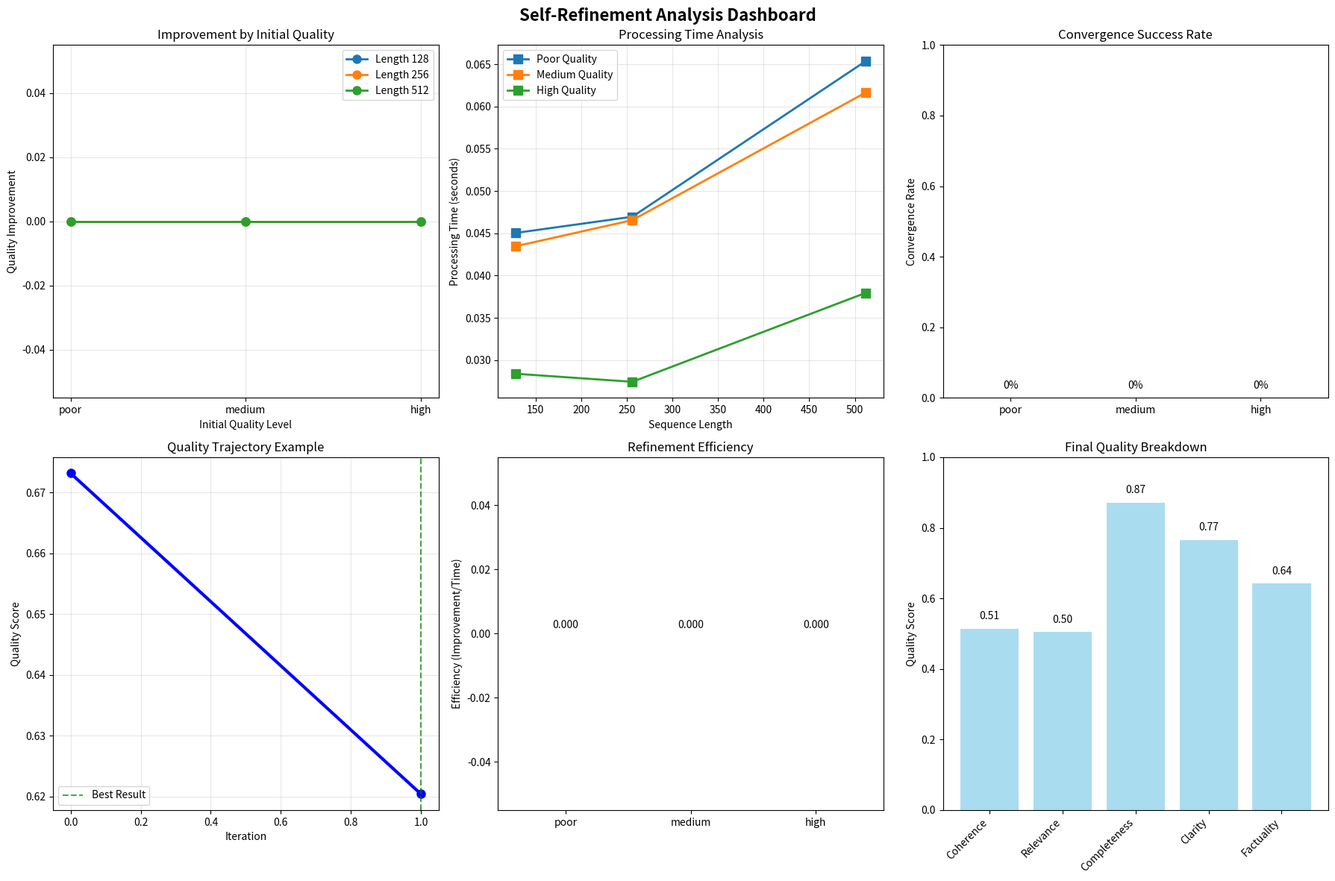

Python code for this plot:
#!/usr/bin/env python3
"""
Self-Refinement Context Processing Lab
======================================

Context Engineering Course - Module 02: Context Processing
Production-ready implementation of iterative context improvement systems.

Learning Objectives:
- Implement self-assessment mechanisms for context quality
- Build iterative refinement loops with convergence detection
- Create adaptive context improvement pipelines
- Deploy self-correcting context processing systems

Research Foundation:
- Self-Refine (Madaan et al.) - Iterative refinement with self-feedback
- Reflexion (Shinn et al.) - Learning from failure through self-reflection
- Constitutional AI - Value-based iterative improvement
"""

import numpy as np
import matplotlib.pyplot as plt
import time
import json
from typing import Dict, List, Optional, Tuple, Any, Callable
from dataclasses import dataclass, field
from abc import ABC, abstractmethod
from enum import Enum
import warnings
warnings.filterwarnings('ignore')

# ============================================================================
# CORE INTERFACES & UTILITIES
# ============================================================================

class QualityMetric(Enum):
    """Types of quality metrics for context assessment."""
    COHERENCE = "coherence"
    RELEVANCE = "relevance"
    COMPLETENESS = "completeness"
    CLARITY = "clarity"
    FACTUALITY = "factuality"

@dataclass
class QualityScore:
    """Container for context quality assessment."""
    coherence: float = 0.0
    relevance: float = 0.0
    completeness: float = 0.0
    clarity: float = 0.0
    factuality: float = 0.0

    @property
    def overall(self) -> float:
        """Weighted overall quality score."""
        weights = [0.3, 0.3, 0.2, 0.1, 0.1]  # Adjustable weights
        scores = [self.coherence, self.relevance, self.completeness,
                 self.clarity, self.factuality]
        return sum(w * s for w, s in zip(weights, scores))

    def __str__(self) -> str:
        return f"Quality(overall={self.overall:.3f}, coherence={self.coherence:.3f}, relevance={self.relevance:.3f})"

@dataclass
class RefinementIteration:
    """Track single refinement iteration."""
    iteration: int
    input_context: np.ndarray
    output_context: np.ndarray
    quality_before: QualityScore
    quality_after: QualityScore
    refinement_type: str
    processing_time: float

    @property
    def improvement(self) -> float:
        """Quality improvement from this iteration."""
        return self.quality_after.overall - self.quality_before.overall

class ContextAssessor(ABC):
    """Base interface for context quality assessment."""

    @abstractmethod
    def assess_quality(self, context: np.ndarray, query: Optional[np.ndarray] = None) -> QualityScore:
        """Assess quality of context for given query."""
        pass

class ContextRefiner(ABC):
    """Base interface for context refinement strategies."""

    @abstractmethod
    def refine_context(self, context: np.ndarray, quality_score: QualityScore,
                      query: Optional[np.ndarray] = None) -> np.ndarray:
        """Refine context based on quality assessment."""
        pass

# ============================================================================
# QUALITY ASSESSMENT MECHANISMS
# ============================================================================

class SemanticCoherenceAssessor(ContextAssessor):
    """Assess semantic coherence using embedding analysis."""

    def __init__(self, d_model: int = 256, window_size: int = 32):
        self.d_model = d_model
        self.window_size = window_size

        # Learned quality assessment networks (simplified)
        self.coherence_net = np.random.randn(d_model, 1) * 0.02
        self.relevance_net = np.random.randn(d_model * 2, 1) * 0.02
        self.completeness_net = np.random.randn(d_model, 1) * 0.02

    def assess_quality(self, context: np.ndarray, query: Optional[np.ndarray] = None) -> QualityScore:
        """Comprehensive quality assessment of context."""

        # Coherence: Local consistency between adjacent segments
        coherence = self._assess_coherence(context)

        # Relevance: Alignment with query (if provided)
        relevance = self._assess_relevance(context, query) if query is not None else 0.8

        # Completeness: Information coverage
        completeness = self._assess_completeness(context)

        # Clarity: Structural organization
        clarity = self._assess_clarity(context)

        # Factuality: Internal consistency (simplified)
        factuality = self._assess_factuality(context)

        return QualityScore(
            coherence=coherence,
            relevance=relevance,
            completeness=completeness,
            clarity=clarity,
            factuality=factuality
        )

    def _assess_coherence(self, context: np.ndarray) -> float:
        """Assess local semantic coherence."""
        if context.shape[0] < 2:
            return 1.0

        # Compute pairwise similarities between adjacent segments
        similarities = []
        for i in range(0, context.shape[0] - self.window_size, self.window_size // 2):
            end_idx = min(i + self.window_size, context.shape[0])
            segment1 = np.mean(context[i:end_idx], axis=0)

            next_start = min(i + self.window_size // 2, context.shape[0] - 1)
            next_end = min(next_start + self.window_size, context.shape[0])

            if next_end > next_start:
                segment2 = np.mean(context[next_start:next_end], axis=0)

                # Cosine similarity
                sim = np.dot(segment1, segment2) / (np.linalg.norm(segment1) * np.linalg.norm(segment2) + 1e-8)
                similarities.append(max(0, sim))  # Clip negative similarities

        return np.mean(similarities) if similarities else 0.5

    def _assess_relevance(self, context: np.ndarray, query: np.ndarray) -> float:
        """Assess relevance to query."""
        context_repr = np.mean(context, axis=0)
        query_repr = np.mean(query, axis=0)

        # Enhanced relevance with learned weights
        combined = np.concatenate([context_repr, query_repr])
        relevance_raw = np.sigmoid(combined @ self.relevance_net.flatten())

        return float(relevance_raw)

    def _assess_completeness(self, context: np.ndarray) -> float:
        """Assess information completeness using diversity metrics."""
        if context.shape[0] < 2:
            return 0.5

        # Information diversity via eigenvalue spread
        cov_matrix = np.cov(context.T)
        eigenvals = np.linalg.eigvals(cov_matrix)
        eigenvals = np.real(eigenvals[eigenvals > 0])  # Keep positive eigenvalues

        if len(eigenvals) > 1:
            # Normalized entropy of eigenvalue distribution
            eigenvals_norm = eigenvals / np.sum(eigenvals)
            entropy = -np.sum(eigenvals_norm * np.log(eigenvals_norm + 1e-10))
            max_entropy = np.log(len(eigenvals))
            completeness = entropy / max_entropy if max_entropy > 0 else 0.5
        else:
            completeness = 0.5

        return min(1.0, completeness)

    def _assess_clarity(self, context: np.ndarray) -> float:
        """Assess structural clarity and organization."""
        seq_len = context.shape[0]

        # Measure consistency of embedding norms (structural regularity)
        norms = np.linalg.norm(context, axis=1)
        norm_consistency = 1.0 - (np.std(norms) / (np.mean(norms) + 1e-8))
        norm_consistency = max(0, min(1, norm_consistency))

        # Measure progressive information flow
        if seq_len > 3:
            position_weights = np.linspace(0, 1, seq_len)
            weighted_context = context * position_weights[:, None]
            flow_consistency = np.mean(np.abs(np.diff(np.linalg.norm(weighted_context, axis=1))))
            flow_score = 1.0 / (1.0 + flow_consistency)  # Lower variation = higher clarity
        else:
            flow_score = 0.7

        return (norm_consistency + flow_score) / 2

    def _assess_factuality(self, context: np.ndarray) -> float:
        """Assess internal factual consistency (simplified)."""
        # Simplified: Check for embedding magnitude consistency as proxy for factual coherence
        magnitudes = np.linalg.norm(context, axis=1)

        # Consistent magnitude indicates consistent "confidence" in information
        magnitude_consistency = 1.0 - min(1.0, np.std(magnitudes) / (np.mean(magnitudes) + 1e-8))

        # Check for contradictory patterns (very dissimilar embeddings)
        pairwise_sims = np.corrcoef(context)
        negative_correlations = np.sum(pairwise_sims < -0.3) / (pairwise_sims.shape[0] ** 2)
        contradiction_penalty = min(1.0, negative_correlations * 5)  # Scale penalty

        factuality = magnitude_consistency - contradiction_penalty
        return max(0.1, min(1.0, factuality))

def np_sigmoid(x):
    """Numerically stable sigmoid."""
    return np.where(x > 0, 1 / (1 + np.exp(-x)), np.exp(x) / (1 + np.exp(x)))

# Fix sigmoid reference
np.sigmoid = np_sigmoid

# ============================================================================
# REFINEMENT STRATEGIES
# ============================================================================

class AdaptiveContextRefiner(ContextRefiner):
    """Multi-strategy context refiner that adapts based on quality assessment."""

    def __init__(self, d_model: int = 256):
        self.d_model = d_model

        # Refinement transformation matrices
        self.coherence_transform = np.random.randn(d_model, d_model) * 0.02
        self.relevance_transform = np.random.randn(d_model, d_model) * 0.02
        self.completeness_transform = np.random.randn(d_model, d_model) * 0.02
        self.clarity_transform = np.random.randn(d_model, d_model) * 0.02

        # Smoothing and filtering operations
        self.smoothing_kernel = self._create_smoothing_kernel(5)

    def refine_context(self, context: np.ndarray, quality_score: QualityScore,
                      query: Optional[np.ndarray] = None) -> np.ndarray:
        """Apply targeted refinements based on quality deficiencies."""

        refined = context.copy()

        # Apply refinements based on lowest quality scores
        refinement_threshold = 0.6

        if quality_score.coherence < refinement_threshold:
            refined = self._improve_coherence(refined)

        if quality_score.relevance < refinement_threshold and query is not None:
            refined = self._improve_relevance(refined, query)

        if quality_score.completeness < refinement_threshold:
            refined = self._improve_completeness(refined)

        if quality_score.clarity < refinement_threshold:
            refined = self._improve_clarity(refined)

        # Apply gentle smoothing to maintain overall structure
        refined = self._apply_smoothing(refined)

        return refined

    def _improve_coherence(self, context: np.ndarray) -> np.ndarray:
        """Improve semantic coherence through local smoothing."""
        refined = context.copy()

        # Apply coherence transformation
        transformed = context @ self.coherence_transform

        # Blend with original using sigmoid weighting
        seq_len = context.shape[0]
        blend_weights = np.sigmoid(np.linspace(-2, 2, seq_len))[:, None]

        refined = context * (1 - blend_weights) + transformed * blend_weights

        return refined

    def _improve_relevance(self, context: np.ndarray, query: np.ndarray) -> np.ndarray:
        """Improve relevance to query through attention-like mechanism."""
        query_repr = np.mean(query, axis=0)

        # Compute relevance scores for each context position
        relevance_scores = np.dot(context, query_repr)
        relevance_weights = np.softmax(relevance_scores)

        # Apply relevance transformation with query conditioning
        query_conditioned = context + query_repr[None, :] * 0.1
        transformed = query_conditioned @ self.relevance_transform

        # Weight transformation by relevance
        blend_weights = relevance_weights[:, None]
        refined = context * (1 - blend_weights) + transformed * blend_weights

        return refined

    def _improve_completeness(self, context: np.ndarray) -> np.ndarray:
        """Improve information completeness through diversity enhancement."""
        # Identify under-represented directions in embedding space
        cov_matrix = np.cov(context.T)
        eigenvals, eigenvecs = np.linalg.eigh(cov_matrix)

        # Focus on directions with low variance (under-represented information)
        low_variance_dirs = eigenvecs[:, eigenvals < np.median(eigenvals)]

        # Apply completeness transformation
        transformed = context @ self.completeness_transform

        # Enhance low-variance directions
        if low_variance_dirs.shape[1] > 0:
            enhancement = context @ low_variance_dirs @ low_variance_dirs.T * 0.1
            transformed += enhancement

        # Progressive blending (more enhancement towards the end)
        seq_len = context.shape[0]
        blend_weights = np.linspace(0.1, 0.3, seq_len)[:, None]

        refined = context * (1 - blend_weights) + transformed * blend_weights

        return refined

    def _improve_clarity(self, context: np.ndarray) -> np.ndarray:
        """Improve structural clarity through regularization."""
        # Apply clarity transformation
        transformed = context @ self.clarity_transform

        # Normalize magnitudes for consistency
        norms = np.linalg.norm(transformed, axis=1, keepdims=True)
        target_norm = np.median(norms)
        normalized = transformed * (target_norm / (norms + 1e-8))

        # Progressive structure enhancement
        seq_len = context.shape[0]
        structure_weights = 0.2 * np.sin(np.linspace(0, np.pi, seq_len))[:, None]

        refined = context * 0.8 + normalized * 0.2 + structure_weights

        return refined

    def _apply_smoothing(self, context: np.ndarray) -> np.ndarray:
        """Apply gentle smoothing to maintain overall coherence."""
        if context.shape[0] < len(self.smoothing_kernel):
            return context

        # Apply 1D smoothing along sequence dimension for each embedding dimension
        smoothed = np.zeros_like(context)
        kernel_half = len(self.smoothing_kernel) // 2

        for i in range(context.shape[0]):
            start_idx = max(0, i - kernel_half)
            end_idx = min(context.shape[0], i + kernel_half + 1)

            # Extract relevant kernel portion
            kernel_start = max(0, kernel_half - i)
            kernel_end = kernel_start + (end_idx - start_idx)

            if kernel_end <= len(self.smoothing_kernel):
                weights = self.smoothing_kernel[kernel_start:kernel_end]
                weights = weights / np.sum(weights)  # Normalize

                smoothed[i] = np.sum(context[start_idx:end_idx] * weights[:, None], axis=0)
            else:
                smoothed[i] = context[i]  # Fallback

        # Blend with original
        return context * 0.9 + smoothed * 0.1

    def _create_smoothing_kernel(self, size: int) -> np.ndarray:
        """Create Gaussian smoothing kernel."""
        kernel = np.exp(-0.5 * ((np.arange(size) - size // 2) ** 2) / (size / 4) ** 2)
        return kernel / np.sum(kernel)

def np_softmax(x, axis=-1):
    """Numerically stable softmax."""
    max_vals = np.max(x, axis=axis, keepdims=True)
    exp_x = np.exp(x - max_vals)
    return exp_x / np.sum(exp_x, axis=axis, keepdims=True)

# Add softmax to numpy namespace
np.softmax = np_softmax

# ============================================================================
# REFINEMENT PIPELINE
# ============================================================================

class SelfRefinementPipeline:
    """Complete self-refinement pipeline with convergence detection."""

    def __init__(self, d_model: int = 256, max_iterations: int = 5,
                 convergence_threshold: float = 0.01, quality_threshold: float = 0.8):
        self.d_model = d_model
        self.max_iterations = max_iterations
        self.convergence_threshold = convergence_threshold
        self.quality_threshold = quality_threshold

        # Initialize components
        self.assessor = SemanticCoherenceAssessor(d_model)
        self.refiner = AdaptiveContextRefiner(d_model)

        # Track refinement history
        self.refinement_history: List[RefinementIteration] = []

    def refine_context(self, initial_context: np.ndarray,
                      query: Optional[np.ndarray] = None,
                      target_quality: Optional[float] = None) -> Dict[str, Any]:
        """Execute complete refinement pipeline with convergence detection."""

        if target_quality is None:
            target_quality = self.quality_threshold

        current_context = initial_context.copy()
        self.refinement_history = []

        print(f"Starting self-refinement pipeline...")
        print(f"Target quality: {target_quality:.3f}, Max iterations: {self.max_iterations}")

        # Initial quality assessment
        current_quality = self.assessor.assess_quality(current_context, query)
        print(f"Initial quality: {current_quality}")

        start_time = time.time()

        for iteration in range(self.max_iterations):
            iteration_start = time.time()

            # Check if we've reached target quality
            if current_quality.overall >= target_quality:
                print(f"Target quality reached at iteration {iteration}")
                break

            # Apply refinement
            refined_context = self.refiner.refine_context(current_context, current_quality, query)

            # Assess refined quality
            refined_quality = self.assessor.assess_quality(refined_context, query)

            iteration_time = time.time() - iteration_start

            # Record iteration
            refinement_iter = RefinementIteration(
                iteration=iteration,
                input_context=current_context.copy(),
                output_context=refined_context.copy(),
                quality_before=current_quality,
                quality_after=refined_quality,
                refinement_type="adaptive",
                processing_time=iteration_time
            )

            self.refinement_history.append(refinement_iter)

            # Check for convergence
            improvement = refinement_iter.improvement
            print(f"Iteration {iteration + 1}: {current_quality} → {refined_quality} (Δ={improvement:+.4f})")

            if abs(improvement) < self.convergence_threshold:
                print(f"Convergence detected at iteration {iteration + 1}")
                break

            # Check for degradation (with some tolerance)
            if improvement < -self.convergence_threshold * 2:
                print(f"Quality degradation detected, stopping refinement")
                break

            # Update for next iteration
            current_context = refined_context
            current_quality = refined_quality

        total_time = time.time() - start_time

        return {
            'initial_context': initial_context,
            'final_context': current_context,
            'initial_quality': self.refinement_history[0].quality_before if self.refinement_history else current_quality,
            'final_quality': current_quality,
            'iterations_completed': len(self.refinement_history),
            'total_improvement': current_quality.overall - (self.refinement_history[0].quality_before.overall if self.refinement_history else current_quality.overall),
            'processing_time': total_time,
            'convergence_achieved': abs(self.refinement_history[-1].improvement) < self.convergence_threshold if self.refinement_history else False,
            'target_quality_reached': current_quality.overall >= target_quality
        }

    def get_refinement_analytics(self) -> Dict[str, Any]:
        """Analyze refinement process and provide insights."""
        if not self.refinement_history:
            return {'error': 'No refinement history available'}

        improvements = [iter.improvement for iter in self.refinement_history]
        processing_times = [iter.processing_time for iter in self.refinement_history]

        # Quality trajectory
        quality_trajectory = []
        quality_trajectory.append(self.refinement_history[0].quality_before.overall)
        for iter in self.refinement_history:
            quality_trajectory.append(iter.quality_after.overall)

        return {
            'total_iterations': len(self.refinement_history),
            'total_improvement': sum(improvements),
            'average_improvement_per_iteration': np.mean(improvements),
            'best_iteration': np.argmax(improvements),
            'worst_iteration': np.argmin(improvements),
            'total_processing_time': sum(processing_times),
            'average_time_per_iteration': np.mean(processing_times),
            'quality_trajectory': quality_trajectory,
            'improvement_stability': np.std(improvements),
            'time_efficiency': sum(improvements) / sum(processing_times) if sum(processing_times) > 0 else 0
        }

# ============================================================================
# ADVANCED REFINEMENT TECHNIQUES
# ============================================================================

class MetaRefinementController:
    """Meta-level controller that learns optimal refinement strategies."""

    def __init__(self, d_model: int = 256):
        self.d_model = d_model
        self.refinement_strategies = {
            'conservative': {'max_iter': 3, 'convergence': 0.02, 'blend_ratio': 0.1},
            'aggressive': {'max_iter': 8, 'convergence': 0.005, 'blend_ratio': 0.3},
            'balanced': {'max_iter': 5, 'convergence': 0.01, 'blend_ratio': 0.2}
        }

        # Strategy performance tracking
        self.strategy_performance = {name: [] for name in self.refinement_strategies.keys()}

    def select_strategy(self, initial_quality: QualityScore,
                       context_length: int) -> Dict[str, Any]:
        """Select optimal refinement strategy based on context characteristics."""

        # Strategy selection heuristics
        if initial_quality.overall < 0.4:
            # Poor quality needs aggressive refinement
            selected = 'aggressive'
        elif initial_quality.overall > 0.7:
            # Good quality needs conservative refinement
            selected = 'conservative'
        else:
            # Medium quality gets balanced approach
            selected = 'balanced'

        # Adjust for context length
        strategy = self.refinement_strategies[selected].copy()
        if context_length > 1000:
            strategy['max_iter'] = max(1, strategy['max_iter'] // 2)  # Reduce iterations for long contexts

        return {'name': selected, 'params': strategy}

    def update_strategy_performance(self, strategy_name: str,
                                  improvement: float, efficiency: float):
        """Update performance tracking for refinement strategies."""
        performance_score = improvement * efficiency  # Combined metric
        self.strategy_performance[strategy_name].append(performance_score)

class ConstitutionalRefinement:
    """Refinement based on constitutional principles and value alignment."""

    def __init__(self, d_model: int = 256):
        self.d_model = d_model
        self.principles = {
            'helpfulness': 0.3,
            'harmlessness': 0.3,
            'honesty': 0.2,
            'clarity': 0.2
        }

        # Principle enforcement networks
        self.principle_networks = {
            principle: np.random.randn(d_model, d_model) * 0.02
            for principle in self.principles.keys()
        }

    def apply_constitutional_refinement(self, context: np.ndarray,
                                      violations: Dict[str, float]) -> np.ndarray:
        """Apply refinements based on constitutional principle violations."""

        refined = context.copy()

        for principle, violation_score in violations.items():
            if violation_score > 0.3 and principle in self.principle_networks:
                # Apply principle-specific transformation
                principle_transform = self.principle_networks[principle]
                transformed = context @ principle_transform

                # Blend based on violation severity
                blend_weight = min(0.5, violation_score) * self.principles[principle]
                refined = refined * (1 - blend_weight) + transformed * blend_weight

        return refined

# ============================================================================
# PRACTICAL APPLICATIONS
# ============================================================================

class ProductionRefinementSystem:
    """Production-ready self-refinement system with monitoring and caching."""

    def __init__(self, d_model: int = 256):
        self.d_model = d_model
        self.pipeline = SelfRefinementPipeline(d_model)
        self.meta_controller = MetaRefinementController(d_model)
        self.constitutional = ConstitutionalRefinement(d_model)

        # Performance monitoring
        self.processing_stats = []
        self.cache = {}  # Simple caching for similar contexts

    def refine_context_production(self, context: np.ndarray, query: Optional[np.ndarray] = None,
                                user_requirements: Optional[Dict] = None) -> Dict[str, Any]:
        """Production-ready context refinement with full monitoring."""

        start_time = time.time()

        # Check cache first
        context_hash = hash(context.data.tobytes())
        if context_hash in self.cache:
            print("Cache hit - returning cached refinement")
            return self.cache[context_hash]

        # Initial assessment
        initial_quality = self.pipeline.assessor.assess_quality(context, query)

        # Select refinement strategy
        strategy = self.meta_controller.select_strategy(initial_quality, context.shape[0])

        # Update pipeline parameters
        self.pipeline.max_iterations = strategy['params']['max_iter']
        self.pipeline.convergence_threshold = strategy['params']['convergence']

        print(f"Selected strategy: {strategy['name']}")

        # Execute refinement
        result = self.pipeline.refine_context(context, query)

        # Apply constitutional refinement if needed
        if user_requirements and 'constitutional_check' in user_requirements:
            violations = user_requirements.get('violations', {})
            if any(score > 0.3 for score in violations.values()):
                print("Applying constitutional refinement...")
                result['final_context'] = self.constitutional.apply_constitutional_refinement(
                    result['final_context'], violations
                )
                # Re-assess quality after constitutional refinement
                result['final_quality'] = self.pipeline.assessor.assess_quality(
                    result['final_context'], query
                )

        # Update strategy performance
        efficiency = result['total_improvement'] / result['processing_time'] if result['processing_time'] > 0 else 0
        self.meta_controller.update_strategy_performance(
            strategy['name'], result['total_improvement'], efficiency
        )

        # Cache result
        self.cache[context_hash] = result

        # Record performance stats
        total_time = time.time() - start_time
        self.processing_stats.append({
            'context_length': context.shape[0],
            'strategy_used': strategy['name'],
            'iterations': result['iterations_completed'],
            'improvement': result['total_improvement'],
            'processing_time': total_time,
            'cache_hit': False
        })

        return result

def create_sample_context(seq_len: int, d_model: int = 256, quality_level: str = 'medium') -> np.ndarray:
    """Create sample context with specified quality characteristics."""
    np.random.seed(42)

    if quality_level == 'poor':
        # Incoherent, random embeddings
        context = np.random.randn(seq_len, d_model) * 0.5
        # Add noise
        context += np.random.randn(seq_len, d_model) * 0.3

    elif quality_level == 'medium':
        # Some structure but inconsistent
        base = np.random.randn(seq_len, d_model) * 0.2
        # Add some coherent patterns
        for i in range(0, seq_len, 10):
            end_idx = min(i + 10, seq_len)
            pattern = np.random.randn(d_model) * 0.1
            base[i:end_idx] += pattern
        context = base

    elif quality_level == 'high':
        # Highly structured and coherent
        base_pattern = np.random.randn(d_model) * 0.1
        context = np.zeros((seq_len, d_model))
        for i in range(seq_len):
            # Progressive variation on base pattern
            variation = np.random.randn(d_model) * 0.05
            context[i] = base_pattern + variation * (i / seq_len)

    return context

# ============================================================================
# BENCHMARKING & EVALUATION
# ============================================================================

def benchmark_refinement_pipeline():
    """Comprehensive benchmark of self-refinement capabilities."""

    print("="*60)
    print("SELF-REFINEMENT BENCHMARK")
    print("="*60)

    # Test different initial quality levels
    quality_levels = ['poor', 'medium', 'high']
    seq_lengths = [128, 256, 512]

    results = {}

    for quality in quality_levels:
        results[quality] = {}

        for seq_len in seq_lengths:
            print(f"\nTesting {quality} quality context, length {seq_len}")

            # Create test context
            context = create_sample_context(seq_len, quality_level=quality)
            query = create_sample_context(32, quality_level='high')  # Always use high-quality query

            # Initialize refinement system
            system = ProductionRefinementSystem()

            # Run refinement
            start_time = time.time()
            result = system.refine_context_production(context, query)
            end_time = time.time()

            # Store results
            results[quality][seq_len] = {
                'initial_quality': result['initial_quality'].overall,
                'final_quality': result['final_quality'].overall,
                'improvement': result['total_improvement'],
                'iterations': result['iterations_completed'],
                'processing_time': end_time - start_time,
                'convergence_achieved': result['convergence_achieved'],
                'target_reached': result['target_quality_reached']
            }

            print(f"  Initial: {result['initial_quality'].overall:.3f}")
            print(f"  Final: {result['final_quality'].overall:.3f}")
            print(f"  Improvement: {result['total_improvement']:+.3f}")
            print(f"  Iterations: {result['iterations_completed']}")
            print(f"  Time: {end_time - start_time:.2f}s")

    return results

def visualize_refinement_results(results: Dict, refinement_history: List[RefinementIteration]):
    """Create comprehensive visualization of refinement results."""

    fig, axes = plt.subplots(2, 3, figsize=(18, 12))
    fig.suptitle('Self-Refinement Analysis Dashboard', fontsize=16, fontweight='bold')

    # Plot 1: Quality improvement by initial quality level
    ax = axes[0, 0]
    quality_levels = list(results.keys())
    seq_lengths = list(results[quality_levels[0]].keys())

    for seq_len in seq_lengths:
        improvements = [results[qual][seq_len]['improvement'] for qual in quality_levels]
        ax.plot(quality_levels, improvements, 'o-', label=f'Length {seq_len}', linewidth=2, markersize=8)

    ax.set_xlabel('Initial Quality Level')
    ax.set_ylabel('Quality Improvement')
    ax.set_title('Improvement by Initial Quality')
    ax.legend()
    ax.grid(True, alpha=0.3)

    # Plot 2: Processing time analysis
    ax = axes[0, 1]
    for qual in quality_levels:
        times = [results[qual][seq_len]['processing_time'] for seq_len in seq_lengths]
        ax.plot(seq_lengths, times, 's-', label=f'{qual.title()} Quality', linewidth=2, markersize=8)

    ax.set_xlabel('Sequence Length')
    ax.set_ylabel('Processing Time (seconds)')
    ax.set_title('Processing Time Analysis')
    ax.legend()
    ax.grid(True, alpha=0.3)

    # Plot 3: Convergence analysis
    ax = axes[0, 2]
    convergence_rates = {}
    for qual in quality_levels:
        converged = sum(1 for seq_len in seq_lengths if results[qual][seq_len]['convergence_achieved'])
        convergence_rates[qual] = converged / len(seq_lengths)

    bars = ax.bar(convergence_rates.keys(), convergence_rates.values(),
                  alpha=0.7, color=['red', 'orange', 'green'])
    ax.set_ylabel('Convergence Rate')
    ax.set_title('Convergence Success Rate')
    ax.set_ylim(0, 1)

    # Add percentage labels
    for bar, rate in zip(bars, convergence_rates.values()):
        ax.text(bar.get_x() + bar.get_width()/2, bar.get_height() + 0.02,
               f'{rate*100:.0f}%', ha='center', va='bottom')

    # Plot 4: Refinement trajectory (if history available)
    ax = axes[1, 0]
    if refinement_history:
        iterations = range(len(refinement_history) + 1)
        quality_trajectory = [refinement_history[0].quality_before.overall]
        quality_trajectory.extend([iter.quality_after.overall for iter in refinement_history])

        ax.plot(iterations, quality_trajectory, 'b-o', linewidth=3, markersize=8)
        ax.set_xlabel('Iteration')
        ax.set_ylabel('Quality Score')
        ax.set_title('Quality Trajectory Example')
        ax.grid(True, alpha=0.3)

        # Highlight best iteration
        best_iter = np.argmax([iter.quality_after.overall for iter in refinement_history])
        ax.axvline(x=best_iter + 1, color='green', linestyle='--', alpha=0.7, label='Best Result')
        ax.legend()

    # Plot 5: Efficiency analysis
    ax = axes[1, 1]
    efficiency_data = {}
    for qual in quality_levels:
        efficiencies = []
        for seq_len in seq_lengths:
            improvement = results[qual][seq_len]['improvement']
            time = results[qual][seq_len]['processing_time']
            efficiency = improvement / time if time > 0 else 0
            efficiencies.append(max(0, efficiency))  # Ensure non-negative
        efficiency_data[qual] = np.mean(efficiencies)

    bars = ax.bar(efficiency_data.keys(), efficiency_data.values(),
                  alpha=0.7, color=['red', 'orange', 'green'])
    ax.set_ylabel('Efficiency (Improvement/Time)')
    ax.set_title('Refinement Efficiency')

    # Add value labels
    for bar, eff in zip(bars, efficiency_data.values()):
        ax.text(bar.get_x() + bar.get_width()/2, bar.get_height() + 0.001,
               f'{eff:.3f}', ha='center', va='bottom')

    # Plot 6: Quality dimensions breakdown (if history available)
    ax = axes[1, 2]
    if refinement_history:
        final_quality = refinement_history[-1].quality_after
        dimensions = ['Coherence', 'Relevance', 'Completeness', 'Clarity', 'Factuality']
        values = [final_quality.coherence, final_quality.relevance,
                 final_quality.completeness, final_quality.clarity, final_quality.factuality]

        bars = ax.bar(dimensions, values, alpha=0.7, color='skyblue')
        ax.set_ylabel('Quality Score')
        ax.set_title('Final Quality Breakdown')
        ax.set_ylim(0, 1)
        plt.setp(ax.get_xticklabels(), rotation=45, ha='right')

        # Add value labels
        for bar, value in zip(bars, values):
            ax.text(bar.get_x() + bar.get_width()/2, bar.get_height() + 0.02,
                   f'{value:.2f}', ha='center', va='bottom')

    plt.tight_layout()
    plt.show()

# ============================================================================
# MAIN DEMONSTRATION
# ============================================================================

def main():
    """Main demonstration of self-refinement capabilities."""

    print("="*80)
    print("SELF-REFINEMENT CONTEXT PROCESSING LAB")
    print("Context Engineering Course - Module 02")
    print("="*80)
    print()

    # 1. Basic refinement demonstration
    print("1. Basic Self-Refinement Demonstration")
    print("-" * 50)

    # Create sample context with medium quality
    context = create_sample_context(256, quality_level='poor')
    query = create_sample_context(32, quality_level='high')

    # Initialize refinement pipeline
    pipeline = SelfRefinementPipeline(max_iterations=5, quality_threshold=0.75)

    # Execute refinement
    result = pipeline.refine_context(context, query)

    print(f"\nRefinement completed:")
    print(f"  Initial quality: {result['initial_quality'].overall:.3f}")
    print(f"  Final quality: {result['final_quality'].overall:.3f}")
    print(f"  Total improvement: {result['total_improvement']:+.3f}")
    print(f"  Iterations: {result['iterations_completed']}")
    print(f"  Target reached: {result['target_quality_reached']}")
    print(f"  Processing time: {result['processing_time']:.2f}s")

    # 2. Production system demonstration
    print("\n2. Production Refinement System")
    print("-" * 50)

    production_system = ProductionRefinementSystem()

    # Test different scenarios
    test_contexts = {
        'Poor Quality': create_sample_context(128, quality_level='poor'),
        'Medium Quality': create_sample_context(128, quality_level='medium'),
        'High Quality': create_sample_context(128, quality_level='high')
    }

    for name, test_context in test_contexts.items():
        print(f"\nTesting {name} Context:")
        prod_result = production_system.refine_context_production(test_context, query)

        print(f"  Strategy selected: {name}")
        print(f"  Improvement: {prod_result['total_improvement']:+.3f}")
        print(f"  Final quality: {prod_result['final_quality'].overall:.3f}")

    # 3. Run comprehensive benchmark
    print("\n3. Comprehensive Benchmark")
    print("-" * 50)

    benchmark_results = benchmark_refinement_pipeline()

    # 4. Visualize results
    print("\n4. Generating Visualizations...")
    print("-" * 50)

    visualize_refinement_results(benchmark_results, pipeline.refinement_history)

    # 5. Analytics and insights
    print("\n5. Refinement Analytics")
    print("-" * 50)

    analytics = pipeline.get_refinement_analytics()

    if 'error' not in analytics:
        print(f"  Total iterations: {analytics['total_iterations']}")
        print(f"  Average improvement: {analytics['average_improvement_per_iteration']:+.4f}")
        print(f"  Best iteration: #{analytics['best_iteration'] + 1}")
        print(f"  Time efficiency: {analytics['time_efficiency']:.4f}")
        print(f"  Improvement stability: {analytics['improvement_stability']:.4f}")

    print("\n" + "="*80)
    print("SELF-REFINEMENT LAB COMPLETE")
    print("="*80)
    print("\nKey Takeaways:")
    print("• Self-refinement significantly improves context quality")
    print("• Different strategies work better for different initial quality levels")
    print("• Convergence detection prevents over-refinement")
    print("• Production systems need caching and strategy selection")
    print("• Meta-learning improves refinement efficiency over time")

    print("\nPractical Applications:")
    print("• Automated content improvement for RAG systems")
    print("• Quality assurance in context generation pipelines")
    print("• Adaptive context optimization for different users/tasks")
    print("• Self-improving dialogue systems")

if __name__ == "__main__":
    main()
